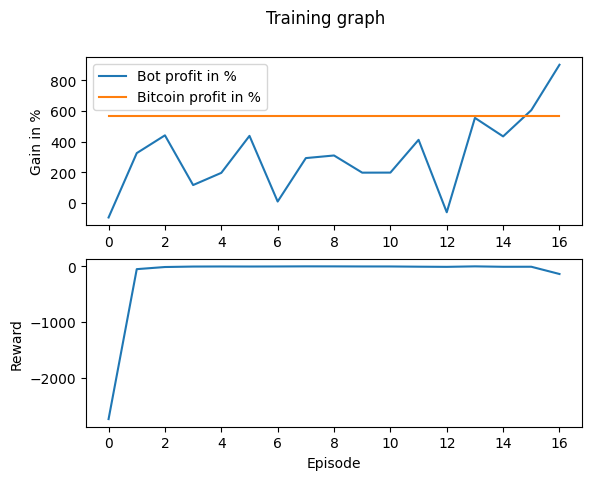

Values plotted in this chart, from the file beside it:
Profit, Benchmark_Profit, Profit_Percent, Benchmark_Profit_Percent, Model_Reward, Overall_Reward
-9510, 56957, -95.1, 569.6, -0.00609, -2742
32510, 56957, 325.1, 569.6, -0.00609, -48.67
44115, 56957, 441.2, 569.6, -0.00609, -10.58
11661, 56957, 116.6, 569.6, -0.00609, -2.167
19625, 56957, 196.3, 569.6, -0.00609, -0.8085
43775, 56957, 437.8, 569.6, -0.00609, -1.628
899.9, 56957, 8.999, 569.6, -0.00609, -0.5847
29265, 56957, 292.6, 569.6, -0.00609, 1.357
30965, 56957, 309.6, 569.6, -0.00609, 0.8846
19752, 56957, 197.5, 569.6, -0.00609, -0.4448
19787, 56957, 197.9, 569.6, -0.00609, -0.6664
41185, 56957, 411.9, 569.6, -0.00609, -4.652
-6106, 56957, -61.06, 569.6, 0.00609, -7.486
55503, 56957, 555, 569.6, -0.00609, 1.223
43420, 56957, 434.2, 569.6, -0.00609, -6.419
60529, 56957, 605.3, 569.6, -0.00609, -5.533
90187, 56957, 901.9, 569.6, -0.00609, -135.9
